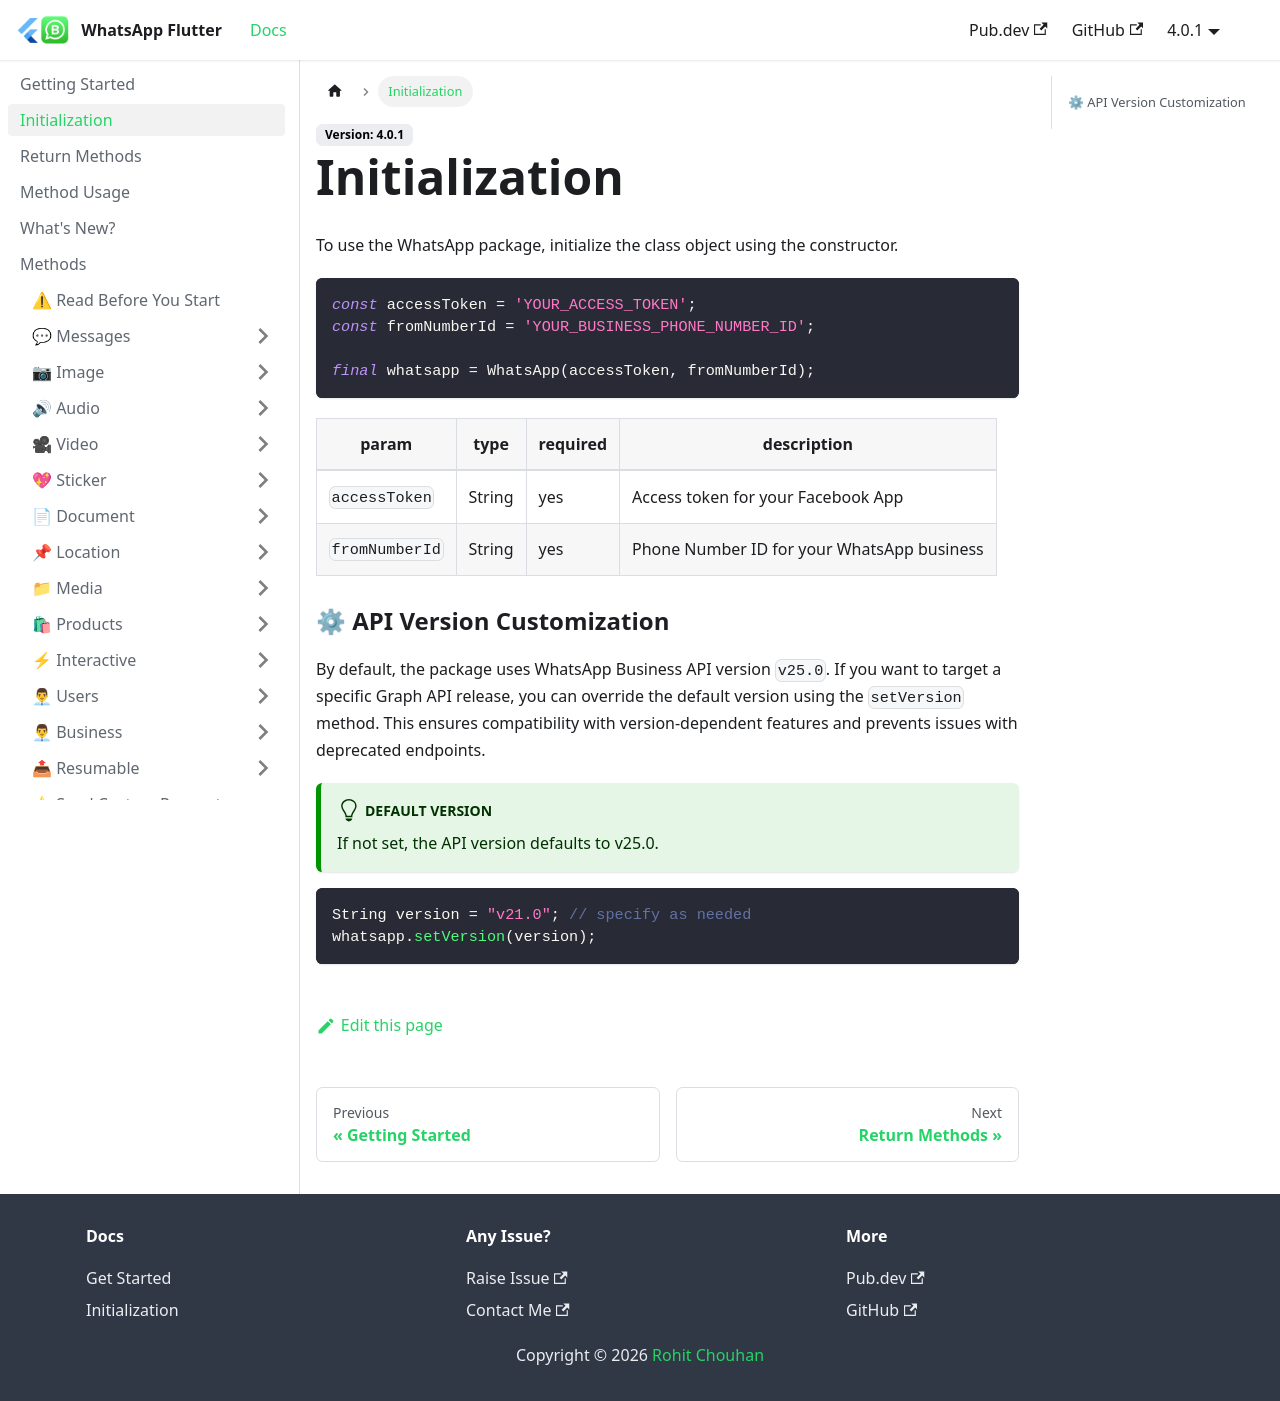

repository: whatsapp-flutter/whatsapp-flutter.github.io · page: docs/initialization.html · generator: docusaurus

---
title: Initialization
sidebar_position: 2
---

To use the WhatsApp package, initialize the class object using the constructor.

```dart
const accessToken = 'YOUR_ACCESS_TOKEN';
const fromNumberId = 'YOUR_BUSINESS_PHONE_NUMBER_ID';

final whatsapp = WhatsApp(accessToken, fromNumberId);
```

| param          | type   | required | description                               |
| -------------- | ------ | -------- | ----------------------------------------- |
| `accessToken`  | String | yes      | Access token for your Facebook App         |
| `fromNumberId` | String | yes      | Phone Number ID for your WhatsApp business |


### ⚙ API Version Customization

By default, the package uses WhatsApp Business API version `v23.0`. If you want to target a specific Graph API release, you can override the default version using the `setVersion` method. This ensures compatibility with version-dependent features and prevents issues with deprecated endpoints.

:::tip Default Version
If not set, the API version defaults to v23.0.
:::

```dart
String version = "v21.0"; // specify as needed
whatsapp.setVersion(version);
```
